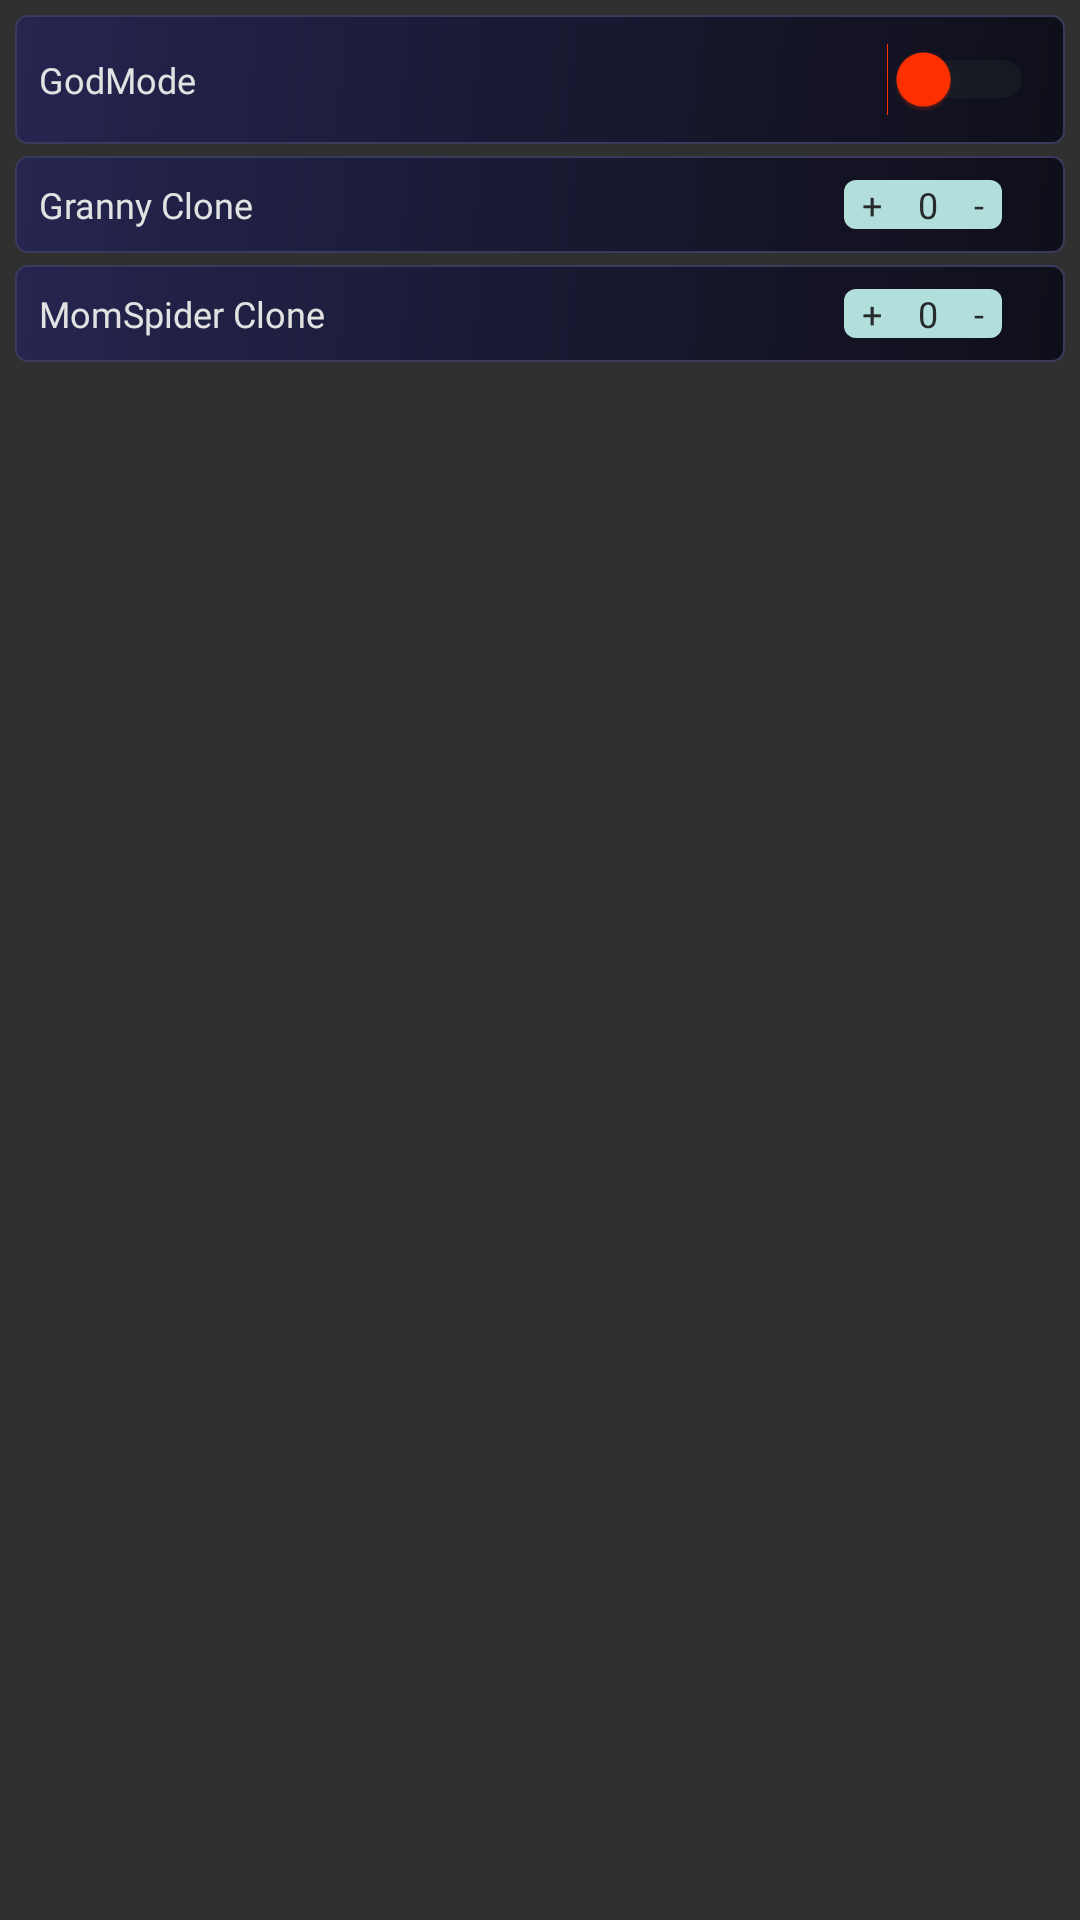

Write the Android layout XML for this screen, with the resource values it uses.
<!-- AndroidManifest.xml: application theme android:Theme.Material.NoActionBar -->
<!-- res/layout/cat_1.xml -->
<?xml version="1.0" encoding="utf-8"?>
<ScrollView xmlns:android="http://schemas.android.com/apk/res/android"
    xmlns:app="http://schemas.android.com/apk/res-auto"
    android:layout_width="match_parent"
    android:layout_height="match_parent">

    <LinearLayout
        android:layout_width="match_parent"
        android:layout_height="match_parent"
        android:orientation="vertical"
        android:padding="5dp">

        
        <LinearLayout
            android:id="@+id/module_godmode"
            android:layout_width="match_parent"
            android:layout_height="wrap_content"
            android:background="@drawable/fuction_drawable"
            android:gravity="center_horizontal|center_vertical"
            android:orientation="vertical"
            android:padding="8dp">

            <LinearLayout
                android:layout_width="match_parent"
                android:layout_height="wrap_content"
                android:gravity="center_vertical"
                android:orientation="horizontal">

                <TextView
                    android:id="@+id/text_clone"
                    android:layout_width="0dp"
                    android:layout_height="wrap_content"
                    android:layout_weight="1"
                    android:fontFamily="@font/roboto_medium_numbers"
                    android:text="GodMode"
                    android:textColor="#E2E2E2"
                    android:textSize="12sp" />

                <ImageView
                    android:id="@+id/info_godmode"
                    android:layout_width="16dp"
                    android:layout_height="16dp"
                    android:layout_marginRight="5dp"
                    android:src="@drawable/applovin_ic_privacy_icon_layered_list" />

                <Switch
                    android:id="@+id/switch_godmode"
                    android:layout_width="wrap_content"
                    android:layout_height="wrap_content"
                    android:checked="false"
                    android:scaleX="0.9"
                    android:scaleY="0.9"
                    android:textSize="12sp"
                    android:thumbTint="@color/thumb_tint"
                    android:thumbTintMode="src_in"
                    android:trackTint="#2A2E2E" />

            </LinearLayout>

            <LinearLayout
                android:id="@+id/setting_godmode"
                android:layout_width="match_parent"
                android:layout_height="wrap_content"
                android:orientation="vertical"
                android:visibility="gone">

                <LinearLayout
                    android:id="@+id/linear_setting_godmode_granny"
                    android:layout_width="match_parent"
                    android:layout_height="wrap_content"
                    android:gravity="center_vertical"
                    android:orientation="horizontal"
                    android:padding="3dp">

                    <TextView
                        android:id="@+id/textView7"
                        android:layout_width="0dp"
                        android:layout_height="wrap_content"
                        android:layout_weight="1"
                        android:fontFamily="@font/roboto_medium_numbers"
                        android:text="Granny Mode"
                        android:textColor="#E2E2E2"
                        android:textSize="10sp" />

                    <Switch
                        android:id="@+id/switch_granny_mode"
                        android:layout_width="wrap_content"
                        android:layout_height="wrap_content"
                        android:scaleX="0.8"
                        android:scaleY="0.8"
                        android:thumbTint="@color/thumb_tint"
                        android:trackTint="#2A2E2E" />

                </LinearLayout>

                <LinearLayout
                    android:id="@+id/linear_setting_godmode_momspider"
                    android:layout_width="match_parent"
                    android:layout_height="wrap_content"
                    android:gravity="center_vertical"
                    android:orientation="horizontal"
                    android:padding="3dp">

                    <TextView
                        android:id="@+id/textView8"
                        android:layout_width="0dp"
                        android:layout_height="wrap_content"
                        android:layout_weight="1"
                        android:fontFamily="@font/roboto_medium_numbers"
                        android:text="MomSpider Mode"
                        android:textColor="#E2E2E2"
                        android:textSize="10sp" />

                    <Switch
                        android:id="@+id/switch_momspider"
                        android:layout_width="wrap_content"
                        android:layout_height="wrap_content"
                        android:scaleX="0.8"
                        android:scaleY="0.8"
                        android:thumbTint="@color/thumb_tint"
                        android:trackTint="#2A2E2E" />

                </LinearLayout>
            </LinearLayout>

        </LinearLayout>

        
        <LinearLayout
            android:id="@+id/module_clone"
            android:layout_width="match_parent"
            android:layout_height="wrap_content"
            android:layout_marginTop="4dp"
            android:background="@drawable/fuction_drawable"
            android:gravity="center_horizontal|center_vertical"
            android:orientation="vertical"
            android:padding="8dp">

            <LinearLayout
                android:layout_width="match_parent"
                android:layout_height="wrap_content"
                android:gravity="center_vertical"
                android:orientation="horizontal">

                <TextView
                    android:id="@+id/text_godmode"
                    android:layout_width="0dp"
                    android:layout_height="wrap_content"
                    android:layout_weight="1"
                    android:fontFamily="@font/roboto_medium_numbers"
                    android:text="Granny Clone"
                    android:textColor="#E2E2E2"
                    android:textSize="12sp" />

                <TextView
                    android:id="@+id/granny_plus"
                    android:layout_width="wrap_content"
                    android:layout_height="wrap_content"
                    android:background="@drawable/drawable_round_left"
                    android:fontFamily="@font/roboto_medium_numbers"
                    android:paddingLeft="6dp"
                    android:paddingRight="6dp"
                    android:text="+"
                    android:textColor="#272A2A"
                    android:textSize="12sp" />

                <TextView
                    android:id="@+id/count_granny"
                    android:layout_width="wrap_content"
                    android:layout_height="wrap_content"
                    android:background="#B2DFDB"
                    android:fontFamily="@font/roboto_medium_numbers"
                    android:paddingLeft="6dp"
                    android:paddingRight="6dp"
                    android:text="0"
                    android:textColor="#272A2A"
                    android:textSize="12sp" />

                <TextView
                    android:id="@+id/granny_minus"
                    android:layout_width="wrap_content"
                    android:layout_height="wrap_content"
                    android:layout_marginRight="13dp"
                    android:background="@drawable/drawable_round_right"
                    android:fontFamily="@font/roboto_medium_numbers"
                    android:paddingLeft="6dp"
                    android:paddingRight="6dp"
                    android:text="-"
                    android:textColor="#272A2A"
                    android:textSize="12sp" />

            </LinearLayout>

        </LinearLayout>

        
        <LinearLayout
            android:id="@+id/module_clone_spider"
            android:layout_width="match_parent"
            android:layout_height="wrap_content"
            android:layout_marginTop="4dp"
            android:background="@drawable/fuction_drawable"
            android:gravity="center_horizontal|center_vertical"
            android:orientation="vertical"
            android:padding="8dp">

            <LinearLayout
                android:layout_width="match_parent"
                android:layout_height="wrap_content"
                android:gravity="center_vertical"
                android:orientation="horizontal">

                <TextView
                    android:id="@+id/text_spider_clone"
                    android:layout_width="0dp"
                    android:layout_height="wrap_content"
                    android:layout_weight="1"
                    android:fontFamily="@font/roboto_medium_numbers"
                    android:text="MomSpider Clone"
                    android:textColor="#E2E2E2"
                    android:textSize="12sp" />

                <TextView
                    android:id="@+id/spider_plus"
                    android:layout_width="wrap_content"
                    android:layout_height="wrap_content"
                    android:background="@drawable/drawable_round_left"
                    android:fontFamily="@font/roboto_medium_numbers"
                    android:paddingLeft="6dp"
                    android:paddingRight="6dp"
                    android:text="+"
                    android:textColor="#272A2A"
                    android:textSize="12sp" />

                <TextView
                    android:id="@+id/count_spider"
                    android:layout_width="wrap_content"
                    android:layout_height="wrap_content"
                    android:background="#B2DFDB"
                    android:fontFamily="@font/roboto_medium_numbers"
                    android:paddingLeft="6dp"
                    android:paddingRight="6dp"
                    android:text="0"
                    android:textColor="#272A2A"
                    android:textSize="12sp" />

                <TextView
                    android:id="@+id/spider_minus"
                    android:layout_width="wrap_content"
                    android:layout_height="wrap_content"
                    android:layout_marginRight="13dp"
                    android:background="@drawable/drawable_round_right"
                    android:fontFamily="@font/roboto_medium_numbers"
                    android:paddingLeft="6dp"
                    android:paddingRight="6dp"
                    android:text="-"
                    android:textColor="#272A2A"
                    android:textSize="12sp" />

            </LinearLayout>

        </LinearLayout>

    </LinearLayout>

</ScrollView>
<!-- resources referenced by this layout -->
<resources>
  <!-- drawable drawable_round_left (drawable) -->
  <?xml version="1.0" encoding="utf-8"?>
  <shape xmlns:android="http://schemas.android.com/apk/res/android"
      android:shape="rectangle">
      <solid android:color="#B2DFDB" />
      <corners
          android:topLeftRadius="4dp"
          android:bottomLeftRadius="4dp" />
  </shape>
  <!-- drawable drawable_round_right (drawable) -->
  <?xml version="1.0" encoding="utf-8"?>
  <shape xmlns:android="http://schemas.android.com/apk/res/android"
      android:shape="rectangle">
      <solid android:color="#B2DFDB" />
      <corners
          android:topRightRadius="4dp"
          android:bottomRightRadius="4dp" />
  </shape>
  <!-- drawable fuction_drawable (drawable) -->
  <?xml version="1.0" encoding="utf-8"?>
  <shape xmlns:android="http://schemas.android.com/apk/res/android"
      android:shape="rectangle">
      <gradient
          android:angle="135"
          android:startColor="#FF0F0F1A"
          android:centerColor="#FF191933"
          android:endColor="#FF252550"
          android:type="linear" />
      <corners android:radius="4dp" />
      <stroke
          android:width="0.5dp"
          android:color="#FF3A3A5C" />
  </shape>
</resources>
